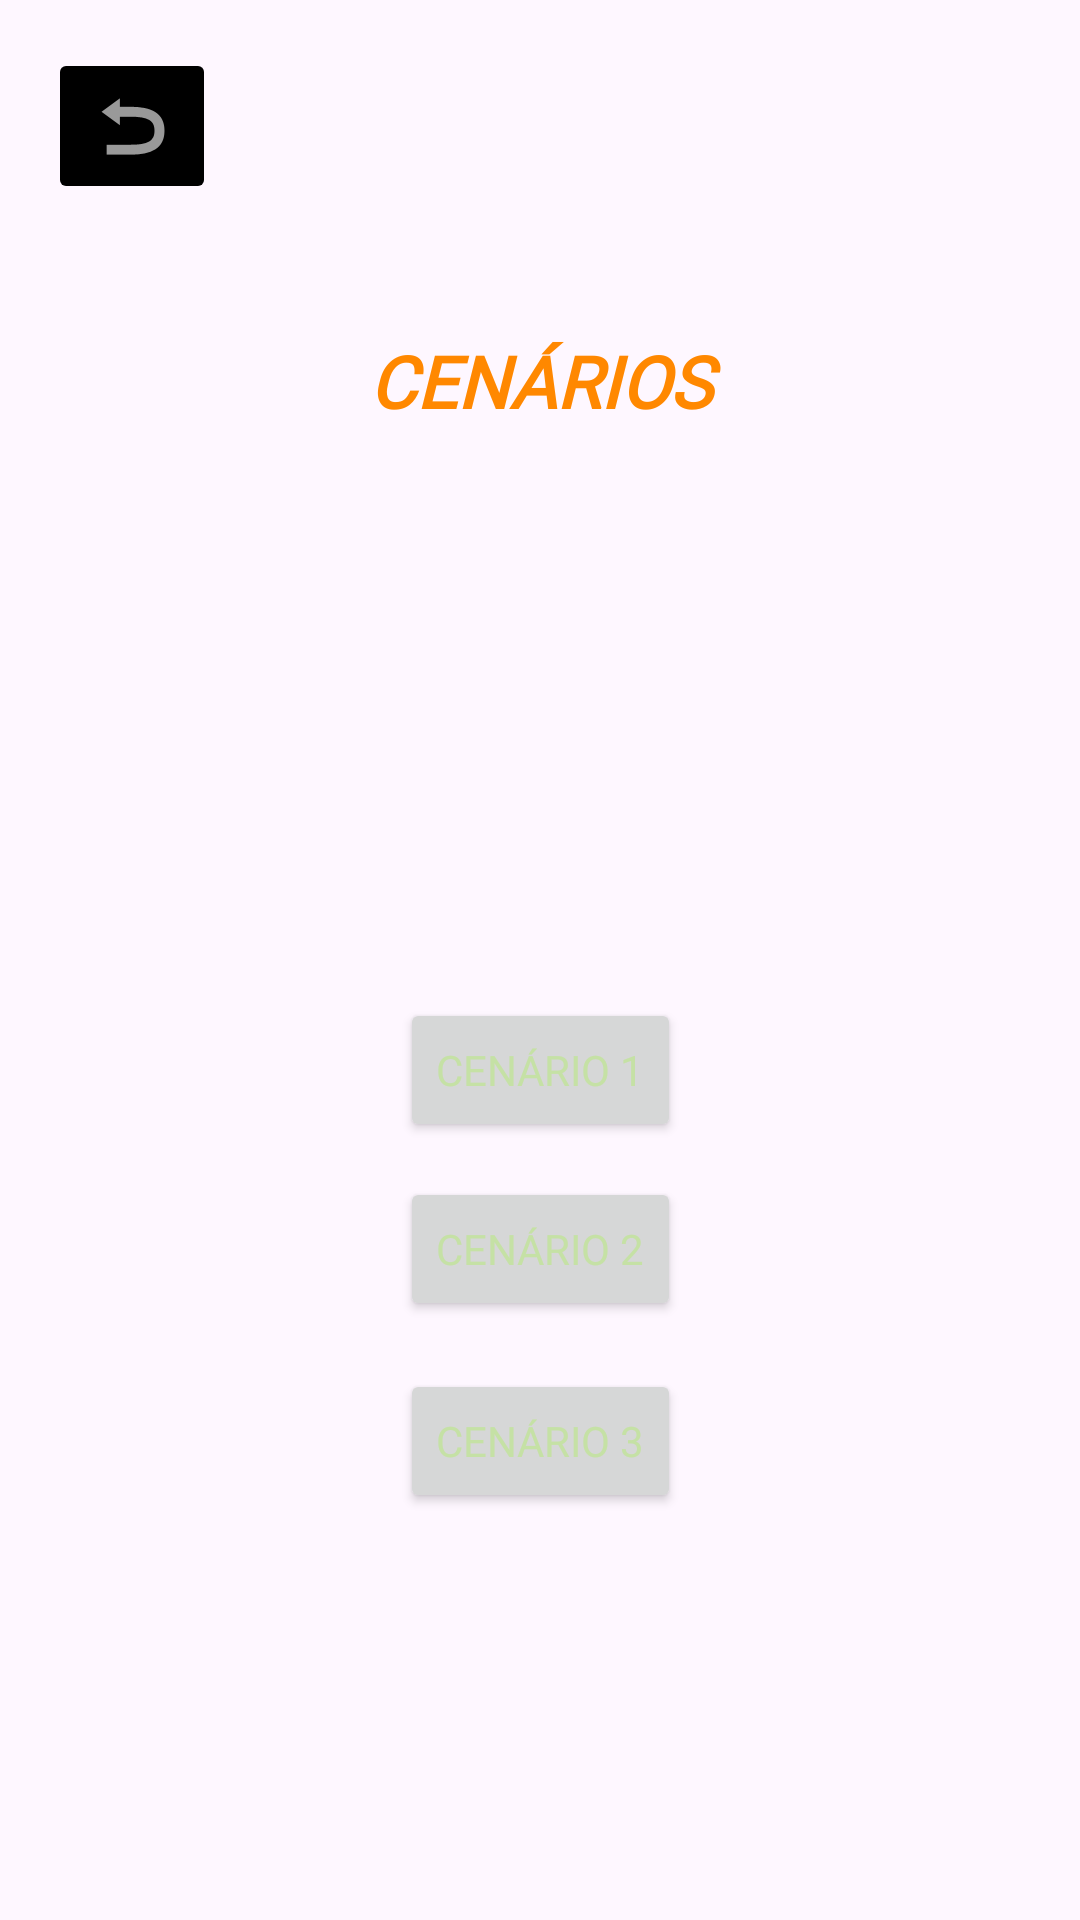

Android layout source for this screen:
<!-- AndroidManifest.xml: application theme Theme.PursheCat -->
<!-- res/layout/activity_telacenarios.xml -->
<?xml version="1.0" encoding="utf-8"?>
<androidx.constraintlayout.widget.ConstraintLayout xmlns:android="http://schemas.android.com/apk/res/android"
    xmlns:app="http://schemas.android.com/apk/res-auto"
    xmlns:tools="http://schemas.android.com/tools"
    android:layout_width="match_parent"
    android:layout_height="match_parent"
    android:background="@drawable/telacenario">

    <ImageButton
        android:id="@+id/imageButton9"
        android:layout_width="wrap_content"
        android:layout_height="wrap_content"
        android:layout_marginStart="16dp"
        android:layout_marginTop="16dp"
        android:backgroundTint="@color/black"
        android:contentDescription="@string/a2312312312312"
        android:onClick="VoltarMainActivity"
        app:layout_constraintStart_toStartOf="parent"
        app:layout_constraintTop_toTopOf="parent"
        app:srcCompat="@android:drawable/ic_menu_revert" />

    <Button
        android:id="@+id/button"
        android:layout_width="wrap_content"
        android:layout_height="wrap_content"
        android:fontFamily="@font/acme"
        android:onClick="IrCenario1"
        android:text="@string/cen_rio_1"
        android:textColor="#C5E1A5"
        app:layout_constraintBottom_toBottomOf="parent"
        app:layout_constraintEnd_toEndOf="parent"
        app:layout_constraintStart_toStartOf="parent"
        app:layout_constraintTop_toTopOf="parent"
        app:layout_constraintVertical_bias="0.562"
        tools:text="Cenário 1" />

    <Button
        android:id="@+id/button2"
        android:layout_width="wrap_content"
        android:layout_height="wrap_content"
        android:fontFamily="@font/acme"
        android:onClick="IrCenario2"
        android:text="@string/cen_rio_2"
        android:textColor="#C5E1A5"
        app:layout_constraintBottom_toBottomOf="parent"
        app:layout_constraintEnd_toEndOf="parent"
        app:layout_constraintStart_toStartOf="parent"
        app:layout_constraintTop_toTopOf="parent"
        app:layout_constraintVertical_bias="0.663" />

    <Button
        android:id="@+id/button3"
        android:layout_width="wrap_content"
        android:layout_height="wrap_content"
        android:fontFamily="@font/acme"
        android:onClick="IrCenario3"
        android:text="@string/cen_rio_3"
        android:textColor="#C5E1A5"
        app:layout_constraintBottom_toBottomOf="parent"
        app:layout_constraintEnd_toEndOf="parent"
        app:layout_constraintStart_toStartOf="parent"
        app:layout_constraintTop_toTopOf="parent"
        app:layout_constraintVertical_bias="0.771" />

    <TextView
        android:id="@+id/textView3"
        android:layout_width="137dp"
        android:layout_height="48dp"
        android:fontFamily="@font/acme"
        android:text="@string/cen_rios"
        android:textAlignment="center"
        android:textAllCaps="true"
        android:textColor="@android:color/holo_orange_dark"
        android:textSize="24sp"
        android:textStyle="bold|italic"
        app:layout_constraintBottom_toBottomOf="parent"
        app:layout_constraintEnd_toEndOf="parent"
        app:layout_constraintStart_toStartOf="parent"
        app:layout_constraintTop_toTopOf="parent"
        app:layout_constraintVertical_bias="0.187"
        tools:ignore="TextSizeCheck" />

</androidx.constraintlayout.widget.ConstraintLayout>
<!-- resources referenced by this layout -->
<resources>
  <string name="a2312312312312">TODO</string>
  <string name="cen_rio_1">Cenário 1</string>
  <string name="cen_rio_2">Cenário 2</string>
  <string name="cen_rio_3">Cenário 3</string>
  <string name="cen_rios">Cenários</string>
  <style name="Theme.PursheCat" parent="Base.Theme.PursheCat" />
  <style name="Base.Theme.PursheCat" parent="Theme.Material3.DayNight.NoActionBar">
          
          
      </style>
  <!-- not gathered from this repository: default colours our renderer supplied (Android Studio template values) -->
  <color name="black">#FF000000</color>
</resources>
